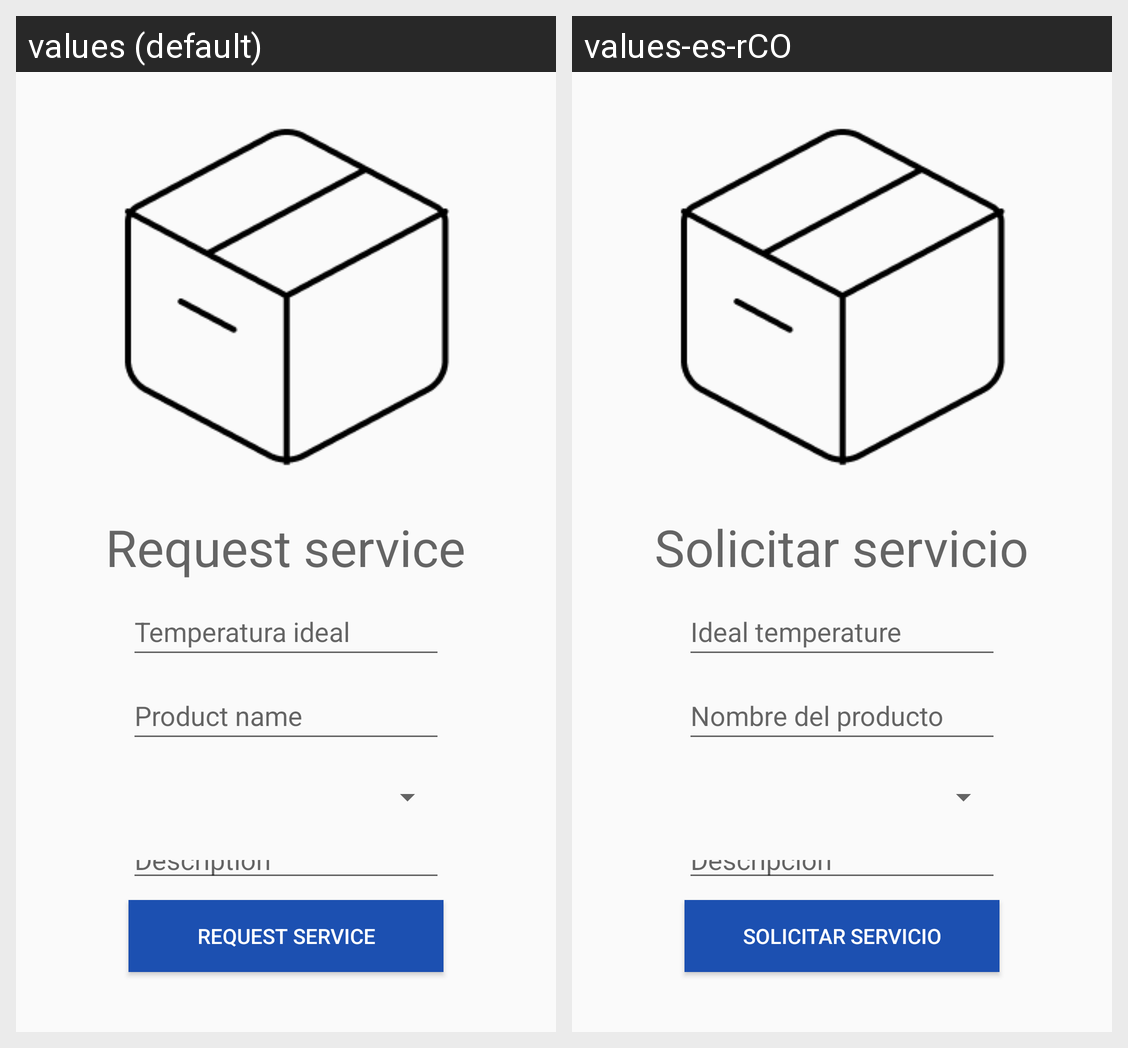

Translations of the strings shown on this Android screen, per locale in the grid:
Android screen res/layout/activity_request_product.xml rendered under 2 locales, left to right: values (default), values-es-rCO. Device: Nexus 5 (rendered at 1080×1920; each locale shown at half size, 540×960, under a caption strip naming it); theme Theme.FastFreezer.
Strings drawn on this screen, with the default value and each locale's value (text and hints the layout hard-codes, and strings that could not be matched under every locale, appear in the picture but are not listed):

request_service_name_product
  values: Product name
  values-es-rCO: Nombre del producto

boardinit_request_service
  values: Request service
  values-es-rCO: Solicitar servicio

solicite_service_temperature
  values: Temperatura ideal
  values-es-rCO: Ideal temperature

request_service_description
  values: Description
  values-es-rCO: Descripción
